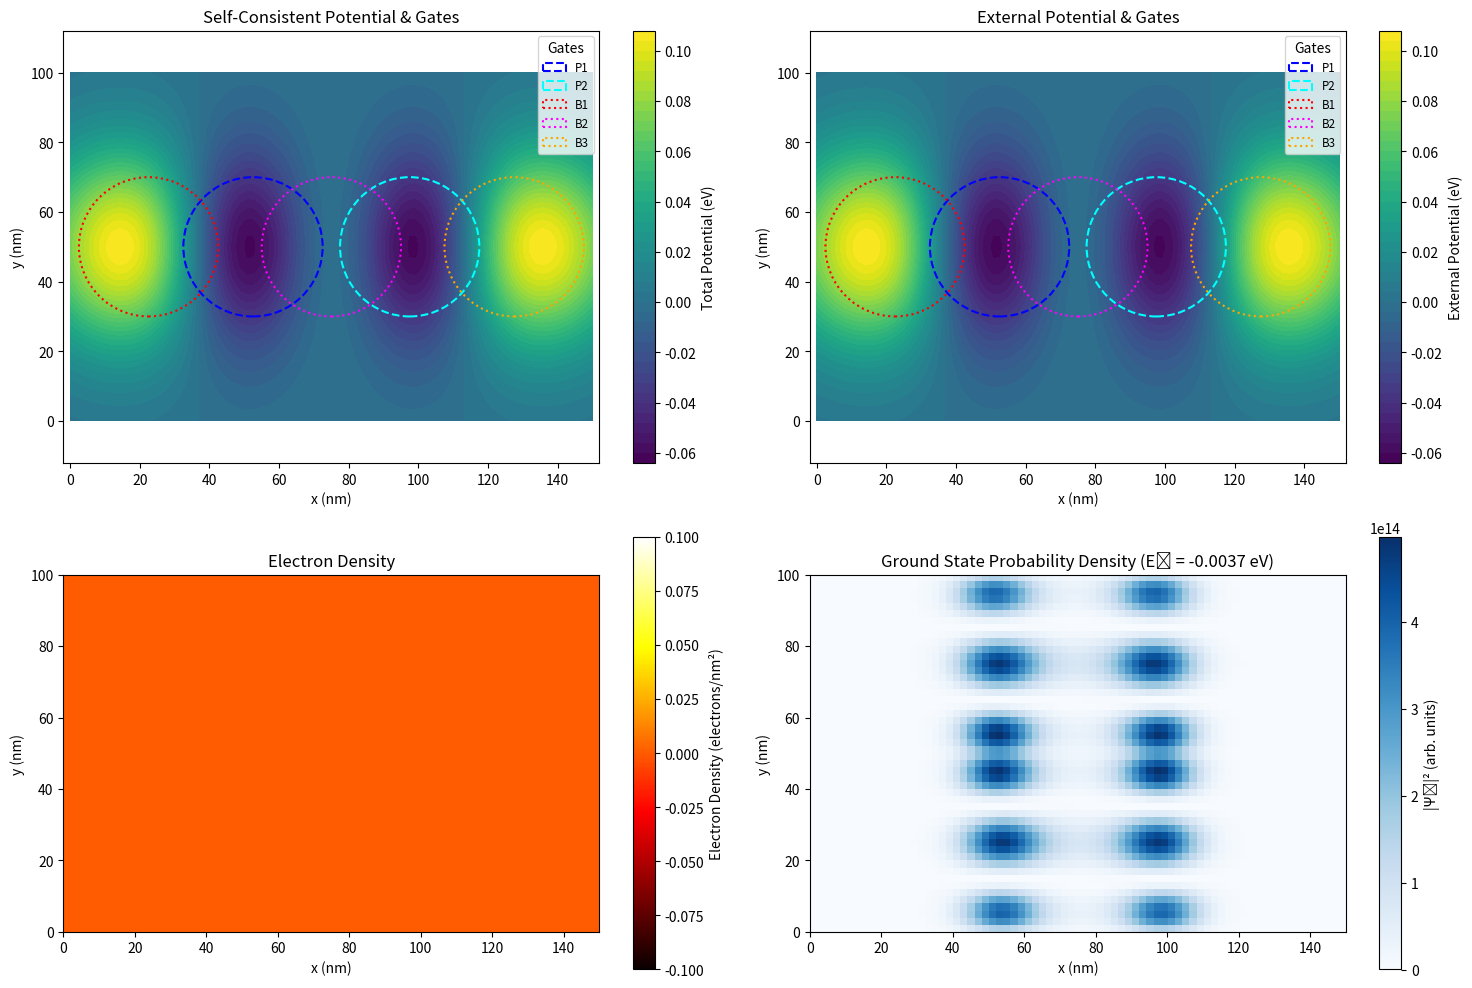

Source code (Python):
#!/usr/bin/env python
# -*- coding: utf-8 -*-

"""
2D Schrödinger-Poisson simulator for a semiconductor quantum dot device.
"""

import numpy as np
import scipy.constants as const
import scipy.sparse as sp
import scipy.sparse.linalg as spla
import matplotlib.pyplot as plt
import matplotlib.patches as patches
import time
import numpy.fft as fft # Added for spectral methods

# --- Physical Constants ---
hbar = const.hbar
m_e = const.m_e
e = const.e
epsilon_0 = const.epsilon_0

# --- Material Parameters (e.g., GaAs) ---
m_eff = 0.067 * m_e  # Effective mass
eps_r = 12.9  # Relative permittivity
epsilon = eps_r * epsilon_0

# --- Simulation Grid ---
Lx = 150e-9  # Length of the simulation domain in x (m)
Ly = 100e-9  # Length of the simulation domain in y (m)
Nx = 75  # Number of grid points in x (adjust for performance)
Ny = 50  # Number of grid points in y (adjust for performance)
N_total = Nx * Ny

x = np.linspace(0, Lx, Nx)
y = np.linspace(0, Ly, Ny)
dx = x[1] - x[0]
dy = y[1] - y[0]
X, Y = np.meshgrid(
    x, y, indexing="ij"
)  # Important: 'ij' indexing matches matrix layout

# --- Spectral Method Setup ---
# Define k-space grid for spectral methods (assuming periodic boundary conditions)
kx = 2 * np.pi * fft.fftfreq(Nx, d=dx)
ky = 2 * np.pi * fft.fftfreq(Ny, d=dy)
Kx, Ky = np.meshgrid(kx, ky, indexing='ij')
K_sq = Kx**2 + Ky**2
# Avoid division by zero at K=0 (DC component).
# For periodic BCs, the DC component of the potential is arbitrary; setting it to 0 is common.
# The inverse Laplacian of the DC component is undefined, so we handle it separately.
# Replace K_sq[0,0] with a small non-zero value or handle the DC term explicitly in the solver.
# Handling explicitly in the solver is cleaner.

# --- Device Parameters ---
def get_external_potential(X, Y, voltages):
    """
    Calculates the 2D external potential profile based on gate voltages.
    Uses 2D Gaussian profiles for gate influence.
    """
    potential = np.zeros_like(X)  # Potential in Joules

    # Define gate parameters (centers and widths in meters)
    # Example: A double dot defined by top gates
    gate_std_dev_x = 20e-9
    gate_std_dev_y = 20e-9  # Can be different for x and y

    # Gate positions (example)
    p1_center = (Lx * 0.35, Ly * 0.5)
    p2_center = (Lx * 0.65, Ly * 0.5)
    b1_center = (Lx * 0.15, Ly * 0.5)  # Left barrier
    b2_center = (Lx * 0.50, Ly * 0.5)  # Center barrier
    b3_center = (Lx * 0.85, Ly * 0.5)  # Right barrier

    # Helper function for 2D Gaussian potential shape
    def gaussian_potential_2d(center_x, center_y, std_dev_x, std_dev_y, amplitude):
        return amplitude * np.exp(
            -(
                (X - center_x) ** 2 / (2 * std_dev_x**2)
                + (Y - center_y) ** 2 / (2 * std_dev_y**2)
            )
        )

    # Add potential contributions from each gate
    potential += gaussian_potential_2d(
        p1_center[0],
        p1_center[1],
        gate_std_dev_x,
        gate_std_dev_y,
        voltages.get("P1", 0.0) * e,
    )
    potential += gaussian_potential_2d(
        p2_center[0],
        p2_center[1],
        gate_std_dev_x,
        gate_std_dev_y,
        voltages.get("P2", 0.0) * e,
    )
    potential += gaussian_potential_2d(
        b1_center[0],
        b1_center[1],
        gate_std_dev_x,
        gate_std_dev_y,
        voltages.get("B1", 0.0) * e,
    )
    potential += gaussian_potential_2d(
        b2_center[0],
        b2_center[1],
        gate_std_dev_x,
        gate_std_dev_y,
        voltages.get("B2", 0.0) * e,
    )
    potential += gaussian_potential_2d(
        b3_center[0],
        b3_center[1],
        gate_std_dev_x,
        gate_std_dev_y,
        voltages.get("B3", 0.0) * e,
    )

    # Optional: Add confinement in y-direction (e.g., parabolic)
    # potential += 0.5 * m_eff * (omega_y**2) * (Y - Ly/2)**2

    return potential  # Potential in Joules


# --- Schrödinger Solver (2D) ---
def solve_schrodinger_2d(potential_2d):
    """
        Solves the 2D time-independent Schrödinger equation.
        Returns eigenvalues (energies) and eigenvectors (wavefunctions reshaped to
    2D).
    """
    potential_flat = potential_2d.flatten(order="C")  # Flatten consistently

    # Construct the 2D Hamiltonian using sparse matrix format
    # H = -hbar^2/(2*m_eff) * (d^2/dx^2 + d^2/dy^2) + V(x,y)
    # Finite difference approximation (5-point stencil)

    # Diagonal terms
    diag = hbar**2 / (m_eff * dx**2) + hbar**2 / (m_eff * dy**2) + potential_flat
    # Off-diagonal terms for x-derivatives
    offdiag_x = -(hbar**2) / (2 * m_eff * dx**2) * np.ones(N_total)
    # Off-diagonal terms for y-derivatives
    offdiag_y = -(hbar**2) / (2 * m_eff * dy**2) * np.ones(N_total)

    # Create sparse matrix diagonals
    diagonals = [diag, offdiag_x[:-1], offdiag_x[:-1], offdiag_y[:-Nx], offdiag_y[:-Nx]]
    # Define offsets for diagonals
    # 0: main diagonal
    # -1, 1: x-neighbors (careful with boundaries)
    # -Nx, Nx: y-neighbors
    offsets = [0, -1, 1, -Nx, Nx]

    # Adjust off-diagonals at boundaries (where stencil wraps around)
    # Remove connections between y=0 and y=Ny-1 (for offset -1)
    for i in range(1, Nx):
        diagonals[1][i * Ny - 1] = 0.0
    # Remove connections between y=Ny-1 and y=0 (for offset 1)
    for i in range(Nx - 1):
        diagonals[2][(i + 1) * Ny - 1] = 0.0  # Corrected index

    H = sp.diags(diagonals, offsets, shape=(N_total, N_total), format="csc")

    # Find the lowest few eigenvalues and eigenvectors
    try:
        num_eigenstates = 10  # Adjust as needed
        # Use which='SM' (Smallest Magnitude)
        eigenvalues, eigenvectors_flat = spla.eigsh(H, k=num_eigenstates, which="SM")
    except Exception as e:
        print(f"Eigenvalue solver failed: {e}")
        return np.array([]), np.empty((Nx, Ny, 0))

    # Normalize and reshape eigenvectors
    eigenvectors = np.zeros((Nx, Ny, num_eigenstates))
    for i in range(num_eigenstates):
        psi_flat = eigenvectors_flat[:, i]
        norm = np.sqrt(np.sum(np.abs(psi_flat) ** 2) * dx * dy)
        eigenvectors[:, :, i] = (psi_flat / norm).reshape((Nx, Ny), order="C")

    return eigenvalues, eigenvectors  # Eigenvalues in J, eigenvectors are 2D arrays


# --- Charge Density Calculation (2D) ---
def calculate_charge_density_2d(eigenvalues, eigenvectors_2d, fermi_level):
    """
    Calculates the 2D electron charge density (C/m^2).
    Assumes zero temperature.
    """
    density_2d = np.zeros((Nx, Ny))  # electrons/m^2
    num_states = eigenvectors_2d.shape[2]

    # Factor of 2 for spin degeneracy
    for i in range(num_states):
        if eigenvalues[i] < fermi_level:
            density_2d += 2 * np.abs(eigenvectors_2d[:, :, i]) ** 2
        else:
            break  # Eigenvalues are sorted

    # Charge density (negative for electrons)
    charge_density_2d = -e * density_2d  # Coulombs per square meter (C/m^2)
    return charge_density_2d


# --- Poisson Solver (2D) ---
def solve_poisson_2d(charge_density_2d):
    """
        Solves the 2D Poisson equation: laplacian(phi) = -rho / epsilon
        Returns the 2D electrostatic potential phi (Volts).
        Uses finite differences and assumes Dirichlet boundary conditions (phi=0 on
    boundary).
    """
    rho_flat = charge_density_2d.flatten(order="C")

    # Construct the 2D Laplacian matrix (similar to Hamiltonian kinetic part)
    diag = (-2 / dx**2 - 2 / dy**2) * np.ones(N_total)
    offdiag_x = (1 / dx**2) * np.ones(N_total)
    offdiag_y = (1 / dy**2) * np.ones(N_total)

    diagonals = [diag, offdiag_x[:-1], offdiag_x[:-1], offdiag_y[:-Nx], offdiag_y[:-Nx]]
    offsets = [0, -1, 1, -Nx, Nx]

    # Adjust off-diagonals at boundaries
    for i in range(1, Nx):
        diagonals[1][i * Ny - 1] = 0.0
    for i in range(Nx - 1):
        diagonals[2][(i + 1) * Ny - 1] = 0.0  # Corrected index

    A = sp.diags(diagonals, offsets, shape=(N_total, N_total), format="csc")

    # Right-hand side vector b = -rho / epsilon
    b = -rho_flat / epsilon

    # Apply Dirichlet boundary conditions (phi=0 on all edges)
    # We can do this by modifying rows/columns corresponding to boundary points
    A = A.tolil()
    b_modified = b.copy()  # Modify a copy

    boundary_indices = []
    # Indices for x=0 and x=Nx-1 boundaries
    boundary_indices.extend(range(0, N_total, Ny))  # i=0, all j
    boundary_indices.extend(range(Ny - 1, N_total, Ny))  # i=Nx-1, all j
    # Indices for y=0 and y=Ny-1 boundaries
    boundary_indices.extend(range(1, Ny - 1))  # j=0, 0<i<Nx-1
    boundary_indices.extend(range(N_total - Ny + 1, N_total - 1))  # j=Ny-1, 0<i<Nx-1

    # Remove duplicates and sort
    boundary_indices = sorted(list(set(boundary_indices)))

    for idx in boundary_indices:
        A.rows[idx] = [idx]  # Set row to identity
        A.data[idx] = [1.0]
        b_modified[idx] = 0.0  # Set RHS to 0 for boundary condition

    A = A.tocsc()

    # Solve the linear system A * phi = b_modified
    try:
        phi_flat = spla.spsolve(A, b_modified)
    except spla.MatrixRankWarning:
        print(
            "Warning: Poisson matrix is singular or near-singular. Using iterative solver."
        )
        phi_flat, info = spla.gmres(A, b_modified, tol=1e-8, maxiter=2 * N_total)
        # Example iterative solver
        if info != 0:
            print(f"Poisson solver (GMRES) did not converge (info={info}).")
            phi_flat = np.zeros_like(rho_flat)  # Fallback
    except Exception as e:
        print(f"Poisson solver failed: {e}")
        phi_flat = np.zeros_like(rho_flat)  # Fallback

    phi_2d = phi_flat.reshape((Nx, Ny), order="C")
    return phi_2d  # Electrostatic potential in Volts

# --- Poisson Solver (2D) - Spectral Method ---
def solve_poisson_2d_spectral(charge_density_2d):
    """
    Solves the 2D Poisson equation: laplacian(phi) = -rho / epsilon
    Returns the 2D electrostatic potential phi (Volts).
    Uses spectral methods (FFT) and assumes periodic boundary conditions.
    """
    # 1. FFT of charge density
    rho_k = fft.fft2(charge_density_2d)

    # 2. Solve in Fourier space: phi_k = -rho_k / (epsilon * K_sq)
    # Handle the DC component (k=0,0) separately.
    # For periodic BCs, the average potential is arbitrary.
    # Setting phi_k[0,0] = 0 corresponds to zero average potential.
    # Create a copy of K_sq to avoid modifying the global variable
    K_sq_solver = K_sq.copy()
    K_sq_solver[0, 0] = 1.0 # Set to 1 to avoid division by zero for the DC term

    phi_k = -rho_k / (epsilon * K_sq_solver)
    phi_k[0, 0] = 0.0 # Explicitly set DC component to zero

    # 3. Inverse FFT to get potential in real space
    phi_2d = fft.ifft2(phi_k).real # Take real part as potential is real

    return phi_2d # Electrostatic potential in Volts


# --- Self-Consistent Iteration (2D) ---
def self_consistent_solver_2d(voltages, fermi_level, max_iter=50, tol=1e-5, mixing=0.1, poisson_solver_type="finite_difference"):
    """
    Performs the self-consistent 2D Schrödinger-Poisson calculation.
    Allows choosing the Poisson solver ('finite_difference' or 'spectral').
    """
    print("Starting 2D self-consistent calculation...")
    start_time = time.time()

    # Initial guess
    electrostatic_potential_V = np.zeros((Nx, Ny))  # Potential in Volts
    external_potential_J = get_external_potential(X, Y, voltages)  # Potential in Joules

    for i in range(max_iter):
        iter_start_time = time.time()
        print(f"Iteration {i + 1}/{max_iter}")

        # 1. Calculate total potential energy V = V_ext + (-e * phi)
        total_potential_J = external_potential_J - e * electrostatic_potential_V

        # 2. Solve Schrödinger equation
        eigenvalues, eigenvectors_2d = solve_schrodinger_2d(total_potential_J)
        if not eigenvalues.size:
            print("Error in Schrödinger solver. Aborting.")
            return None, None, None, None  # Indicate failure

        # 3. Calculate charge density
        new_charge_density = calculate_charge_density_2d(
            eigenvalues, eigenvectors_2d, fermi_level
        )

        # 4. Solve Poisson equation
        # 4. Solve Poisson equation using the selected solver
        if poisson_solver_type == "finite_difference":
            new_electrostatic_potential_V = solve_poisson_2d(new_charge_density)
        elif poisson_solver_type == "spectral":
             # Note: Spectral solver assumes periodic boundary conditions,
            # which may differ from the desired physics (Dirichlet).
            new_electrostatic_potential_V = solve_poisson_2d_spectral(new_charge_density)
        else:
            raise ValueError(f"Unknown poisson_solver_type: {poisson_solver_type}")

        # 5. Check for convergence (using norm of potential difference)
        potential_diff_norm = np.linalg.norm(
            new_electrostatic_potential_V - electrostatic_potential_V
        ) * np.sqrt(dx * dy)
        print(f"  Potential difference norm: {potential_diff_norm:.3e}")
        if potential_diff_norm < tol:
            print(f"Converged after {i + 1} iterations.")
            electrostatic_potential_V = new_electrostatic_potential_V
            break

        # 6. Mix potential for stability
        electrostatic_potential_V = electrostatic_potential_V + mixing * (
            new_electrostatic_potential_V - electrostatic_potential_V
        )

        iter_end_time = time.time()
        print(f"  Iteration time: {iter_end_time - iter_start_time:.2f} seconds")

    else:  # Loop finished without break
        print(f"Warning: Did not converge after {max_iter} iterations.")

    end_time = time.time()
    print(f"Total self-consistent loop time: {end_time - start_time:.2f} seconds")

    # Final calculation with converged potential
    final_total_potential_J = external_potential_J - e * electrostatic_potential_V
    final_eigenvalues, final_eigenvectors_2d = solve_schrodinger_2d(
        final_total_potential_J
    )
    final_charge_density = calculate_charge_density_2d(
        final_eigenvalues, final_eigenvectors_2d, fermi_level
    )

    return (
        final_total_potential_J,
        final_charge_density,
        final_eigenvalues,
        final_eigenvectors_2d,
    )


# --- Main Execution ---
if __name__ == "__main__":
    # Define applied voltages for the 2D double dot device (Volts)
    applied_voltages = {
        "P1": -0.20,  # Plunger 1 voltage
        "P2": -0.20,  # Plunger 2 voltage
        "B1": 0.15,  # Left barrier voltage
        "B2": 0.20,  # Center barrier voltage
        "B3": 0.15,  # Right barrier voltage
    }

    # Define Fermi level (relative to minimum external potential)
    ext_pot_J = get_external_potential(X, Y, applied_voltages)
    fermi_level_J = np.min(ext_pot_J) + 0.01 * e  # Example: 10 meV above min potential

    # Run the self-consistent solver
    # Add poisson_solver_type='finite_difference' or 'spectral' here
    total_potential, charge_density, eigenvalues, eigenvectors = (
        self_consistent_solver_2d(
            applied_voltages,
            fermi_level_J,
            max_iter=30,
            tol=1e-4,
            mixing=0.05,  # Reduced max_iter, tol, mixing for speed
            poisson_solver_type="finite_difference", # Choose the solver here
        )
    )

    # --- Plotting Results (2D) ---
    if total_potential is not None:
        print("Plotting results...")
        plt.figure(figsize=(15, 10))

        # --- Define Gate Parameters for Visualization ---
        # Re-define gate parameters used in get_external_potential
        gate_std_dev_x_vis = 20e-9
        gate_std_dev_y_vis = 20e-9
        p1_center_vis = (Lx * 0.35, Ly * 0.5)
        p2_center_vis = (Lx * 0.65, Ly * 0.5)
        b1_center_vis = (Lx * 0.15, Ly * 0.5)
        b2_center_vis = (Lx * 0.50, Ly * 0.5)
        b3_center_vis = (Lx * 0.85, Ly * 0.5)
        gate_centers_vis = {
            "P1": p1_center_vis,
            "P2": p2_center_vis,
            "B1": b1_center_vis,
            "B2": b2_center_vis,
            "B3": b3_center_vis,
        }
        gate_colors = {
            "P1": "blue",
            "P2": "cyan",
            "B1": "red",
            "B2": "magenta",
            "B3": "orange",
        }
        gate_styles = {"P1": "--", "P2": "--", "B1": ":", "B2": ":", "B3": ":"}

        # Helper function to add gate patches
        def add_gate_patches(ax):
            for name, center in gate_centers_vis.items():
                ellipse = patches.Ellipse(
                    xy=(center[0] * 1e9, center[1] * 1e9),
                    width=2
                    * gate_std_dev_x_vis
                    * 1e9,  # Representing approx. 2*std_dev width/height
                    height=2 * gate_std_dev_y_vis * 1e9,
                    edgecolor=gate_colors[name],
                    facecolor="none",
                    linestyle=gate_styles[name],
                    linewidth=1.5,
                    label=name,  # Label for legend
                )
                ax.add_patch(ellipse)
            # Create a legend for gates, avoiding duplicate labels from contour etc.
            handles, labels = ax.get_legend_handles_labels()
            # Filter patch handles for the legend
            patch_handles = [h for h in handles if isinstance(h, patches.Patch)]
            patch_labels = [
                l for h, l in zip(handles, labels) if isinstance(h, patches.Patch)
            ]
            if patch_handles:  # Add legend only if patches were added
                ax.legend(
                    patch_handles,
                    patch_labels,
                    title="Gates",
                    loc="upper right",
                    fontsize="small",
                )

        # Plot 1: Total Potential Energy Profile (Contour)
        ax1 = plt.subplot(2, 2, 1)
        contour = plt.contourf(
            X * 1e9, Y * 1e9, total_potential / e, levels=50, cmap="viridis"
        )
        plt.colorbar(contour, label="Total Potential (eV)")
        add_gate_patches(ax1)  # Add gate visualization
        plt.xlabel("x (nm)")
        plt.ylabel("y (nm)")
        plt.title("Self-Consistent Potential & Gates")
        plt.axis("equal")

        # Plot 2: External Potential Energy Profile (Contour)
        ax2 = plt.subplot(2, 2, 2)
        contour_ext = plt.contourf(
            X * 1e9, Y * 1e9, ext_pot_J / e, levels=50, cmap="viridis"
        )
        plt.colorbar(contour_ext, label="External Potential (eV)")
        add_gate_patches(ax2)  # Add gate visualization
        plt.xlabel("x (nm)")
        plt.ylabel("y (nm)")
        plt.title("External Potential & Gates")
        plt.axis("equal")

        # Plot 3: Charge Density (Contour/Image)
        plt.subplot(2, 2, 3)
        # Convert charge density C/m^2 to electrons/nm^2 (charge density / (-e) * (1e-9)^2)
        charge_density_per_nm2 = charge_density / (-e) * 1e-18
        im = plt.imshow(
            charge_density_per_nm2.T,
            origin="lower",
            aspect="equal",
            extent=[0, Lx * 1e9, 0, Ly * 1e9],
            cmap="hot",
        )
        plt.colorbar(im, label="Electron Density (electrons/nm²)")
        plt.xlabel("x (nm)")
        plt.ylabel("y (nm)")
        plt.title("Electron Density")

        # Plot 4: Lowest Eigenstate Probability Density |psi|^2
        if eigenvalues.size > 0:
            plt.subplot(2, 2, 4)
            prob_density = (
                np.abs(eigenvectors[:, :, 0]) ** 2
            )  # Probability density for ground state
            im_psi = plt.imshow(
                prob_density.T,
                origin="lower",
                aspect="equal",
                extent=[0, Lx * 1e9, 0, Ly * 1e9],
                cmap="Blues",
            )
            plt.colorbar(im_psi, label="|Ψ₀|² (arb. units)")
            plt.xlabel("x (nm)")
            plt.ylabel("y (nm)")
            plt.title(
                f"Ground State Probability Density (E₀ = {eigenvalues[0] / e:.4f} eV)"
            )

        plt.tight_layout()
        plot_filename = "simulation_results_2d.png"
        plt.savefig(plot_filename)
        print(f"Plot saved to {plot_filename}")
    else:
        print("Self-consistent calculation failed. No results to plot.")
